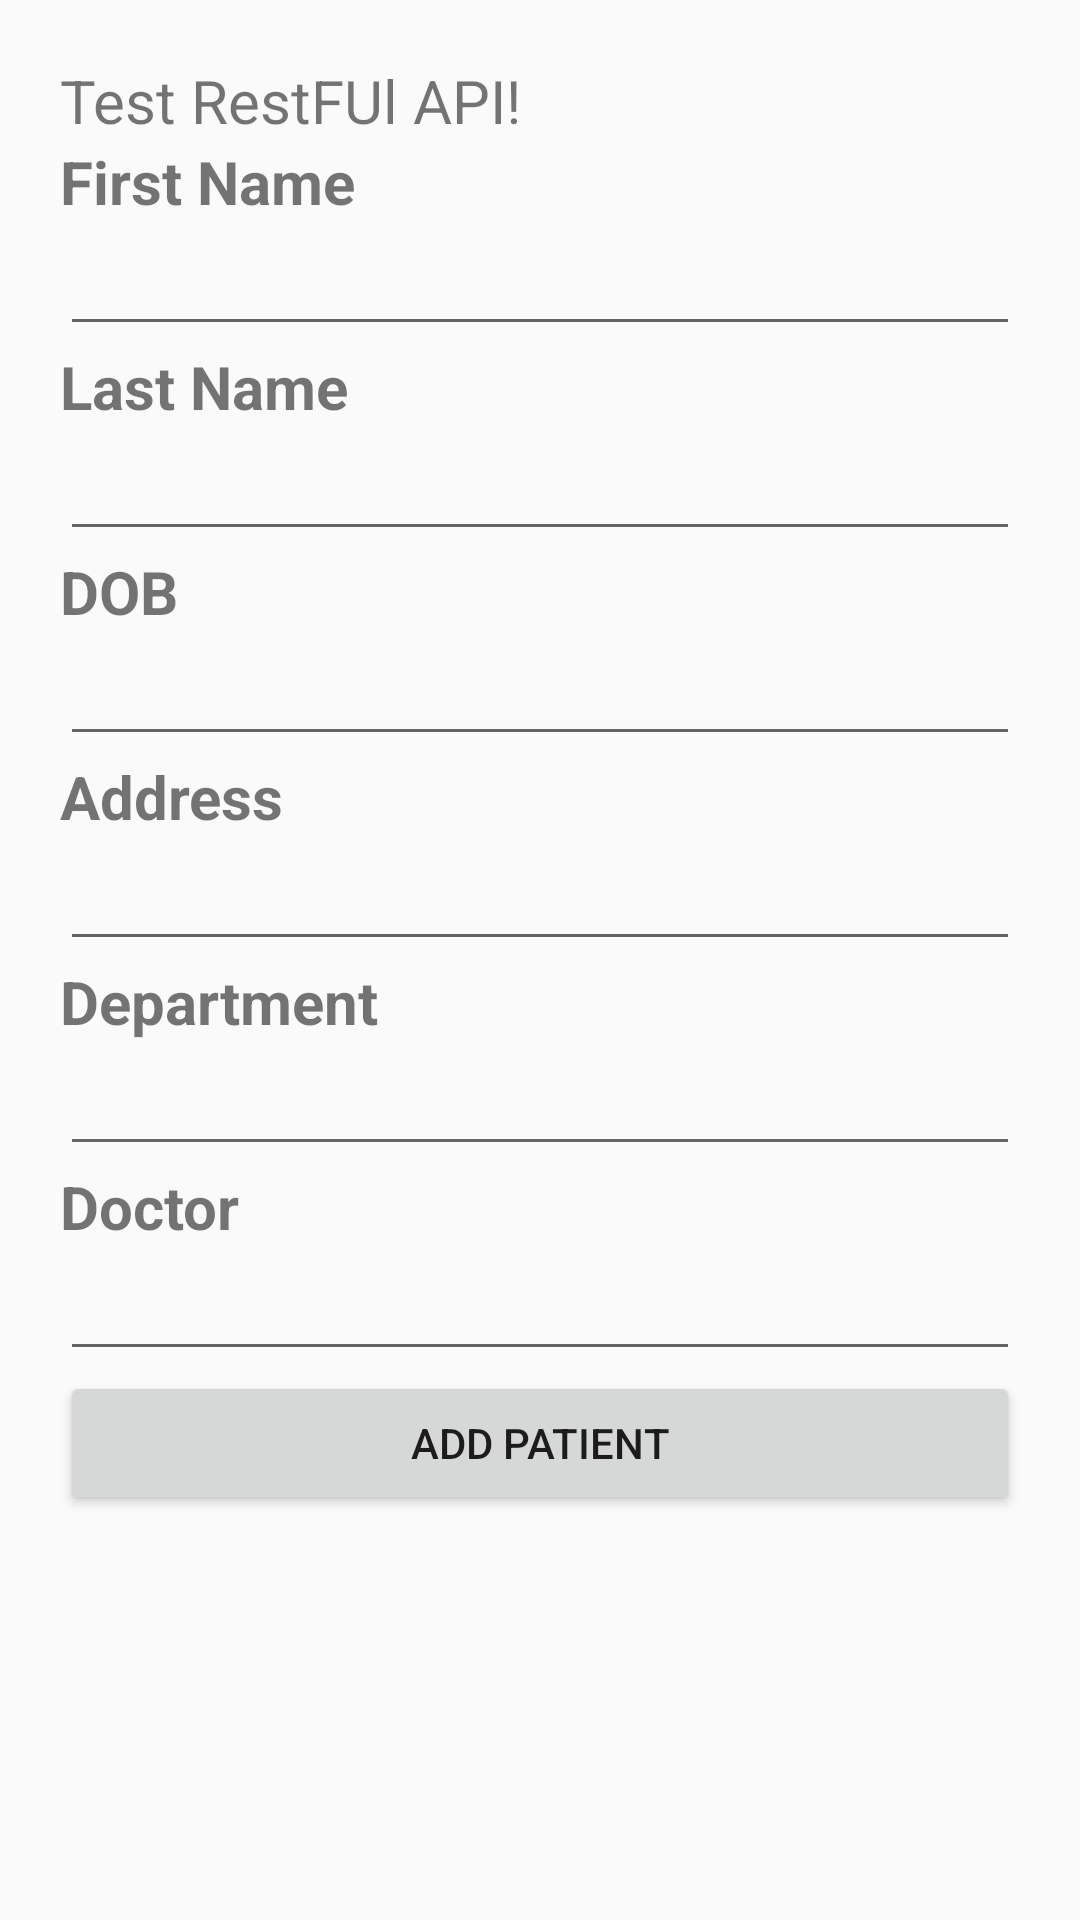

The Android layout XML behind this screen, and the referenced resources:
<!-- AndroidManifest.xml: application theme AppTheme -->
<!-- res/layout/activity_add_patient.xml -->
<?xml version="1.0" encoding="utf-8"?>
<LinearLayout xmlns:android="http://schemas.android.com/apk/res/android"
    xmlns:app="http://schemas.android.com/apk/res-auto"
    xmlns:tools="http://schemas.android.com/tools"
    android:layout_width="match_parent"
    android:layout_height="match_parent"
    tools:context=".AddPatientActivity"
    android:orientation="vertical"
    android:padding="20dp">


    <TextView
        android:id="@+id/tv_result"
        android:layout_width="wrap_content"
        android:layout_height="wrap_content"
        android:text="Test RestFUl API!"
        android:textSize="20dp"
        />


    <TextView
        android:id="@+id/textView3"
        android:layout_width="match_parent"
        android:layout_height="wrap_content"
        android:text="First Name"
        android:textSize="20dp"
        android:textStyle="bold"/>

    <EditText
        android:id="@+id/editTextFirstname"
        android:layout_width="match_parent"
        android:layout_height="wrap_content"
        android:ems="10"
        android:inputType="textPersonName" />
    <TextView
        android:id="@+id/textView5"
        android:layout_width="match_parent"
        android:layout_height="wrap_content"
        android:text="Last Name"
        android:textSize="20dp"
        android:textStyle="bold"/>
    <EditText
        android:id="@+id/editTextLastname"
        android:layout_width="match_parent"
        android:layout_height="wrap_content"
        android:ems="10"
        android:inputType="textPersonName" />
    <TextView
        android:id="@+id/textView6"
        android:layout_width="match_parent"
        android:layout_height="wrap_content"
        android:text="DOB"
        android:textSize="20dp"
        android:textStyle="bold"/>
    <EditText
        android:id="@+id/editTextDob"
        android:layout_width="match_parent"
        android:layout_height="wrap_content"
        android:ems="10"
        android:inputType="textPersonName" />
    <TextView
        android:id="@+id/textView7"
        android:layout_width="match_parent"
        android:layout_height="wrap_content"
        android:text="Address"
        android:textSize="20dp"
        android:textStyle="bold"/>
    <EditText
        android:id="@+id/editTextAddress"
        android:layout_width="match_parent"
        android:layout_height="wrap_content"
        android:ems="10"
        android:inputType="textPersonName" />
    <TextView
        android:id="@+id/textView8"
        android:layout_width="match_parent"
        android:layout_height="wrap_content"
        android:text="Department"
        android:textSize="20dp"
        android:textStyle="bold"/>
    <EditText
        android:id="@+id/editTextDepartment"
        android:layout_width="match_parent"
        android:layout_height="wrap_content"
        android:ems="10"
        android:inputType="textPersonName" />
    <TextView
        android:id="@+id/textView4"
        android:layout_width="match_parent"
        android:layout_height="wrap_content"
        android:text="Doctor"
        android:textSize="20dp"
        android:textStyle="bold"/>
    <EditText
        android:id="@+id/editTextDoctor"
        android:layout_width="match_parent"
        android:layout_height="wrap_content"
        android:ems="10"
        android:inputType="textPersonName" />

    <Button
        android:layout_width="match_parent"
        android:layout_height="wrap_content"
        android:id="@+id/buttonAddPatient"
        android:text="Add Patient"/>


    
        
        
        
        
        


        
            
            
            
            

    


    
        
        
        
        
        


        
            
            
            
            

    


    
        
        
        
        
        


        
            
            
            
            

    


    
        
        
        
        
        


        
            
            
            
            

    



    
        
        
        
        
        


        
            
            
            
            

    

    
        
        
        
        
        


        
            
            
            
            

    


    
        
        
        


        
            
            
            

    

    
        
        
        
        
        
        
</LinearLayout>
<!-- resources referenced by this layout -->
<resources>
  <color name="buttonColorText">#ffffff</color>
  <!-- drawable button_design (drawable) -->
  <?xml version="1.0" encoding="utf-8"?>
  <shape xmlns:android="http://schemas.android.com/apk/res/android"
      android:shape="rectangle">
  
      <corners android:radius="5dp" />
      <solid android:color="@color/colorPrimary" />
  
      <padding android:right="10dp"
          android:left="10dp"
          android:top="10dp"
          android:bottom="10dp" />
      <size android:height="50dp" />
  </shape>
  <string name="app_name">Health Care </string>
  <style name="spinner_style">
          <item name="android:layout_width">match_parent</item>
          <item name="android:layout_height">wrap_content</item>
          <item name="android:background">@drawable/gradient_spinner</item>
         
          <item name="android:paddingLeft">8dp</item>
          <item name="android:paddingRight">20dp</item>
          <item name="android:paddingTop">14dp</item>
          <item name="android:paddingBottom">14dp</item>
          <item name="android:popupBackground">#FFFFFF</item>
          <item name="android:layout_marginBottom">15dp</item>
      </style>
  <style name="AppTheme" parent="Theme.AppCompat.Light.DarkActionBar">
          
          <item name="colorPrimary">@color/colorPrimary</item>
          <item name="colorPrimaryDark">@color/colorPrimaryDark</item>
          <item name="colorAccent">@color/colorAccent</item>
  
          <item name="android:spinnerStyle">@android:style/Widget.Holo.Light.Spinner</item>
      </style>
  <color name="colorPrimary">#008577</color>
  <!-- drawable gradient_spinner (drawable) -->
  <?xml version="1.0" encoding="utf-8"?>
  <selector xmlns:android="http://schemas.android.com/apk/res/android">
  
      <item><layer-list>
          <item><shape>
              <gradient android:angle="90" android:endColor="#FFFFFF" android:startColor="#E8EBEF" android:type="linear" />
  
              <stroke android:width="1dp" android:color="#000000" />
  
              <corners android:radius="2dp" />
  
              <padding android:bottom="3dp" android:left="3dp" android:right="3dp" android:top="3dp" />
          </shape></item>
  
      </layer-list></item>
  
  </selector>
  <color name="colorPrimaryDark">#00574B</color>
  <color name="colorAccent">#D81B60</color>
</resources>
